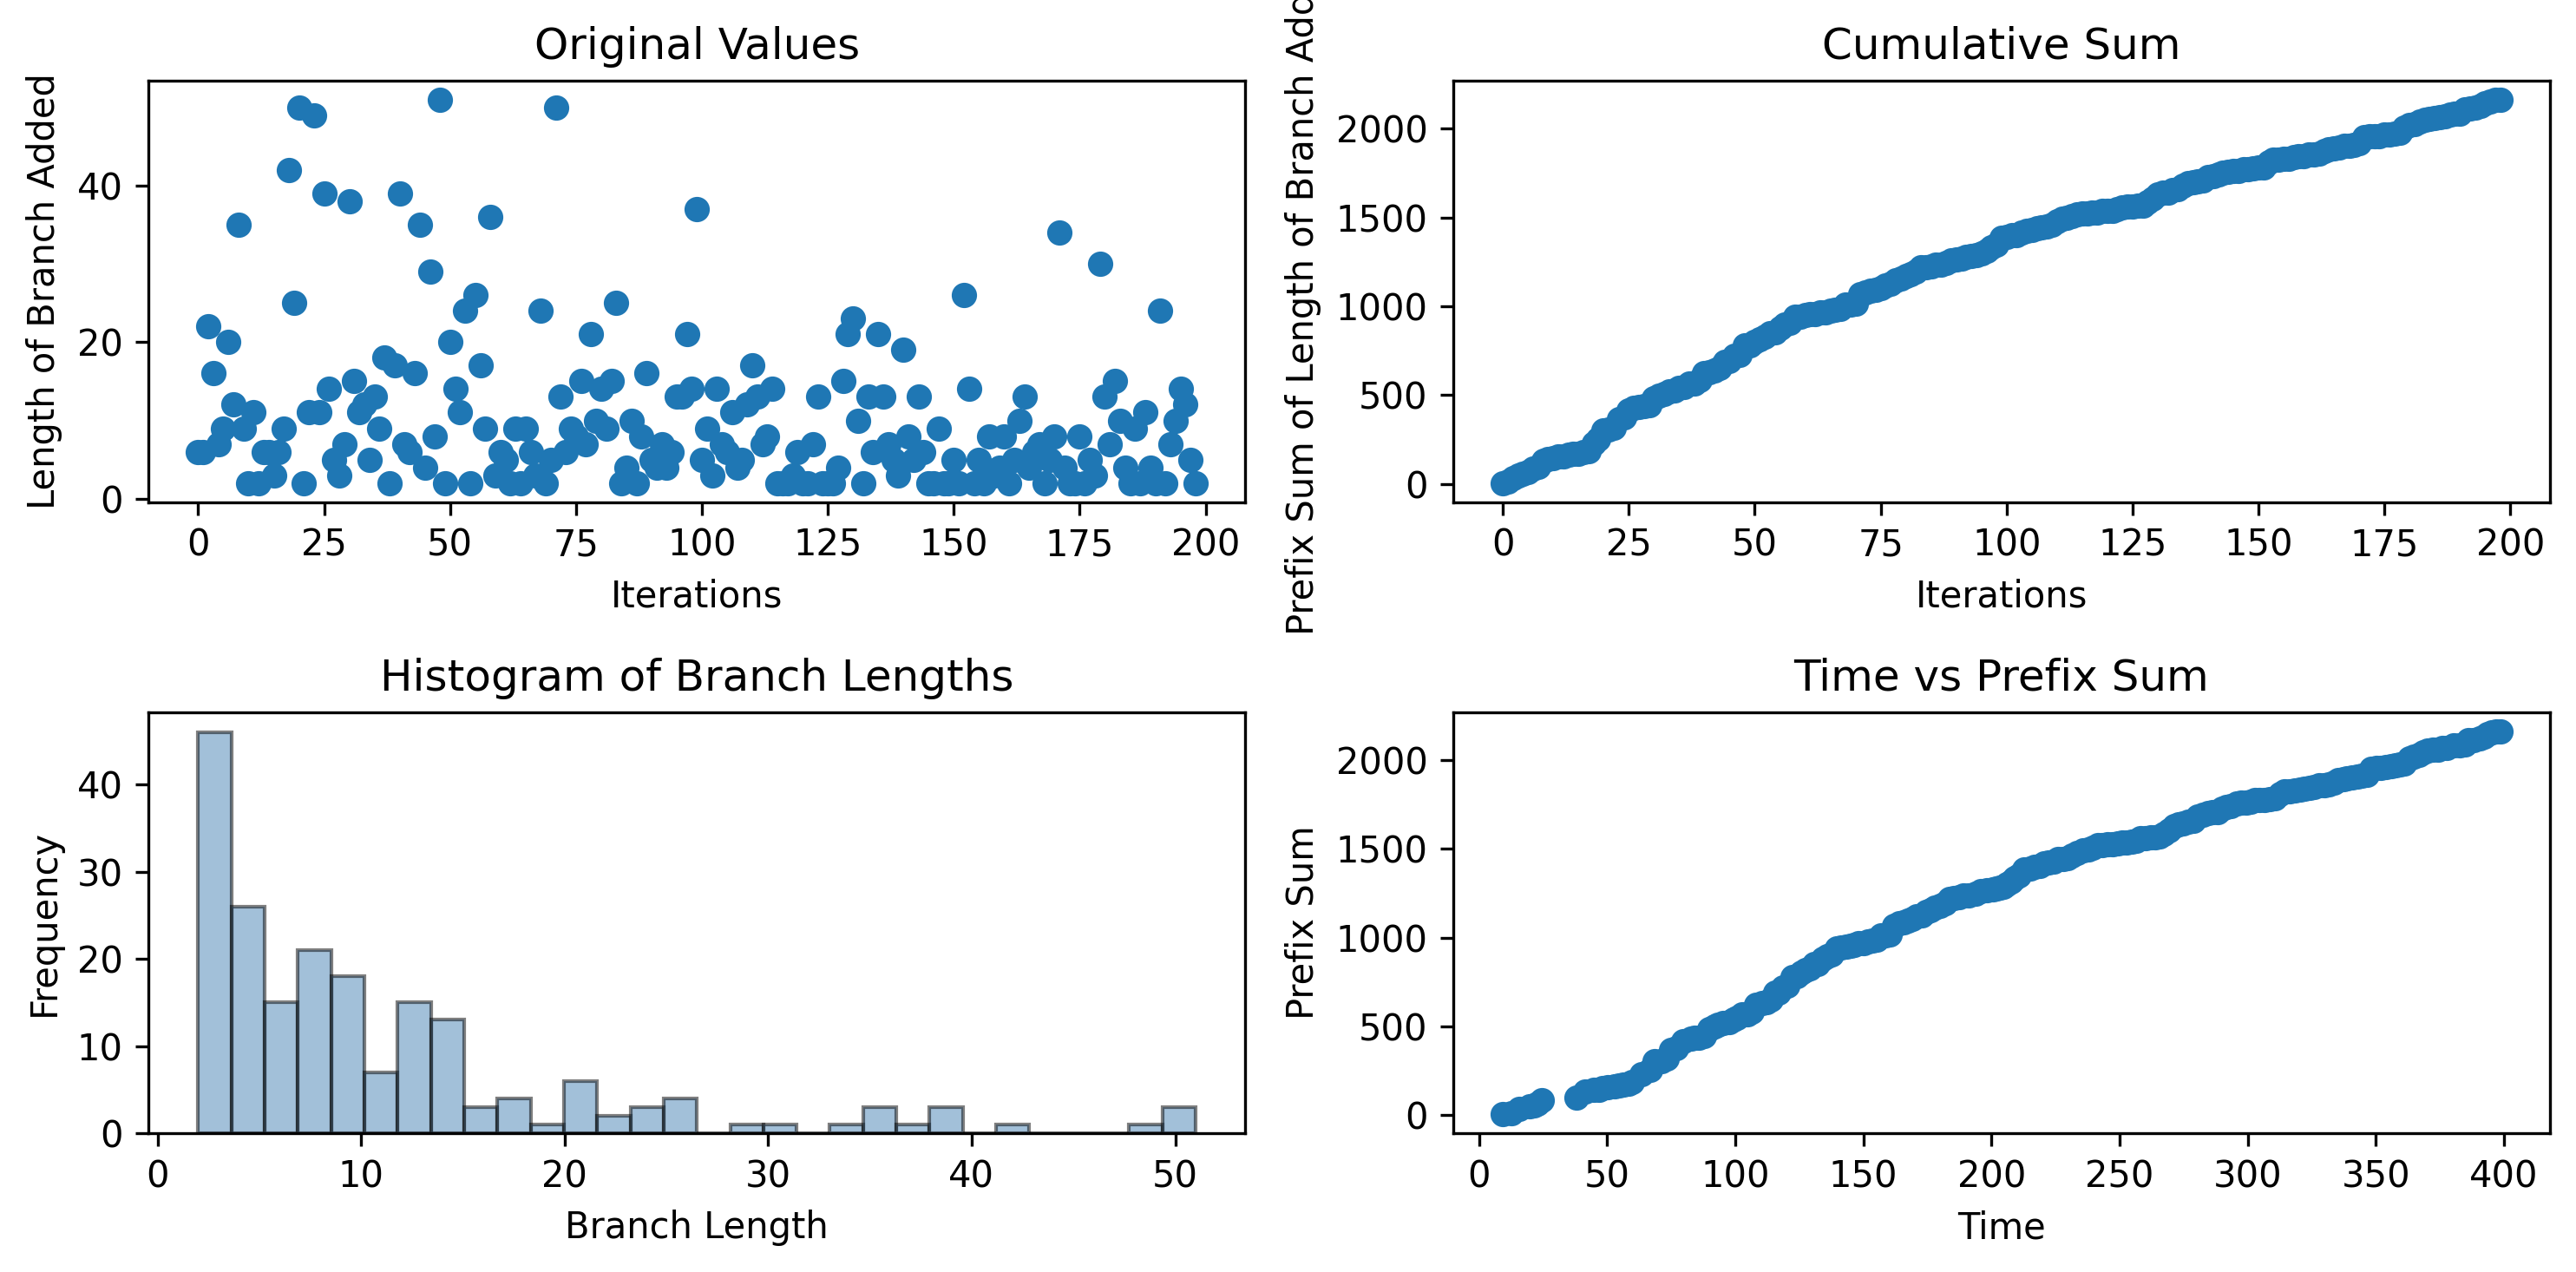

The file beside this chart, header and first rows:
6, 6, 22, 16, 7, 9, 20, 12, 35, 9, 2, 11, 2, 6, 6, 3, 6, 9, 42, 25, 50, 2, 11, 49
9.372, 12.81, 15.83, 19.64, 21.44, 22.75, 24.43, 38, 41.46, 45, 46.91, 48.35, 50.14, 52.93, 54.66, 56.36, 58.4, 59.81, 63.52, 67.02, 68.53, 71.15, 73.29, 74.89
